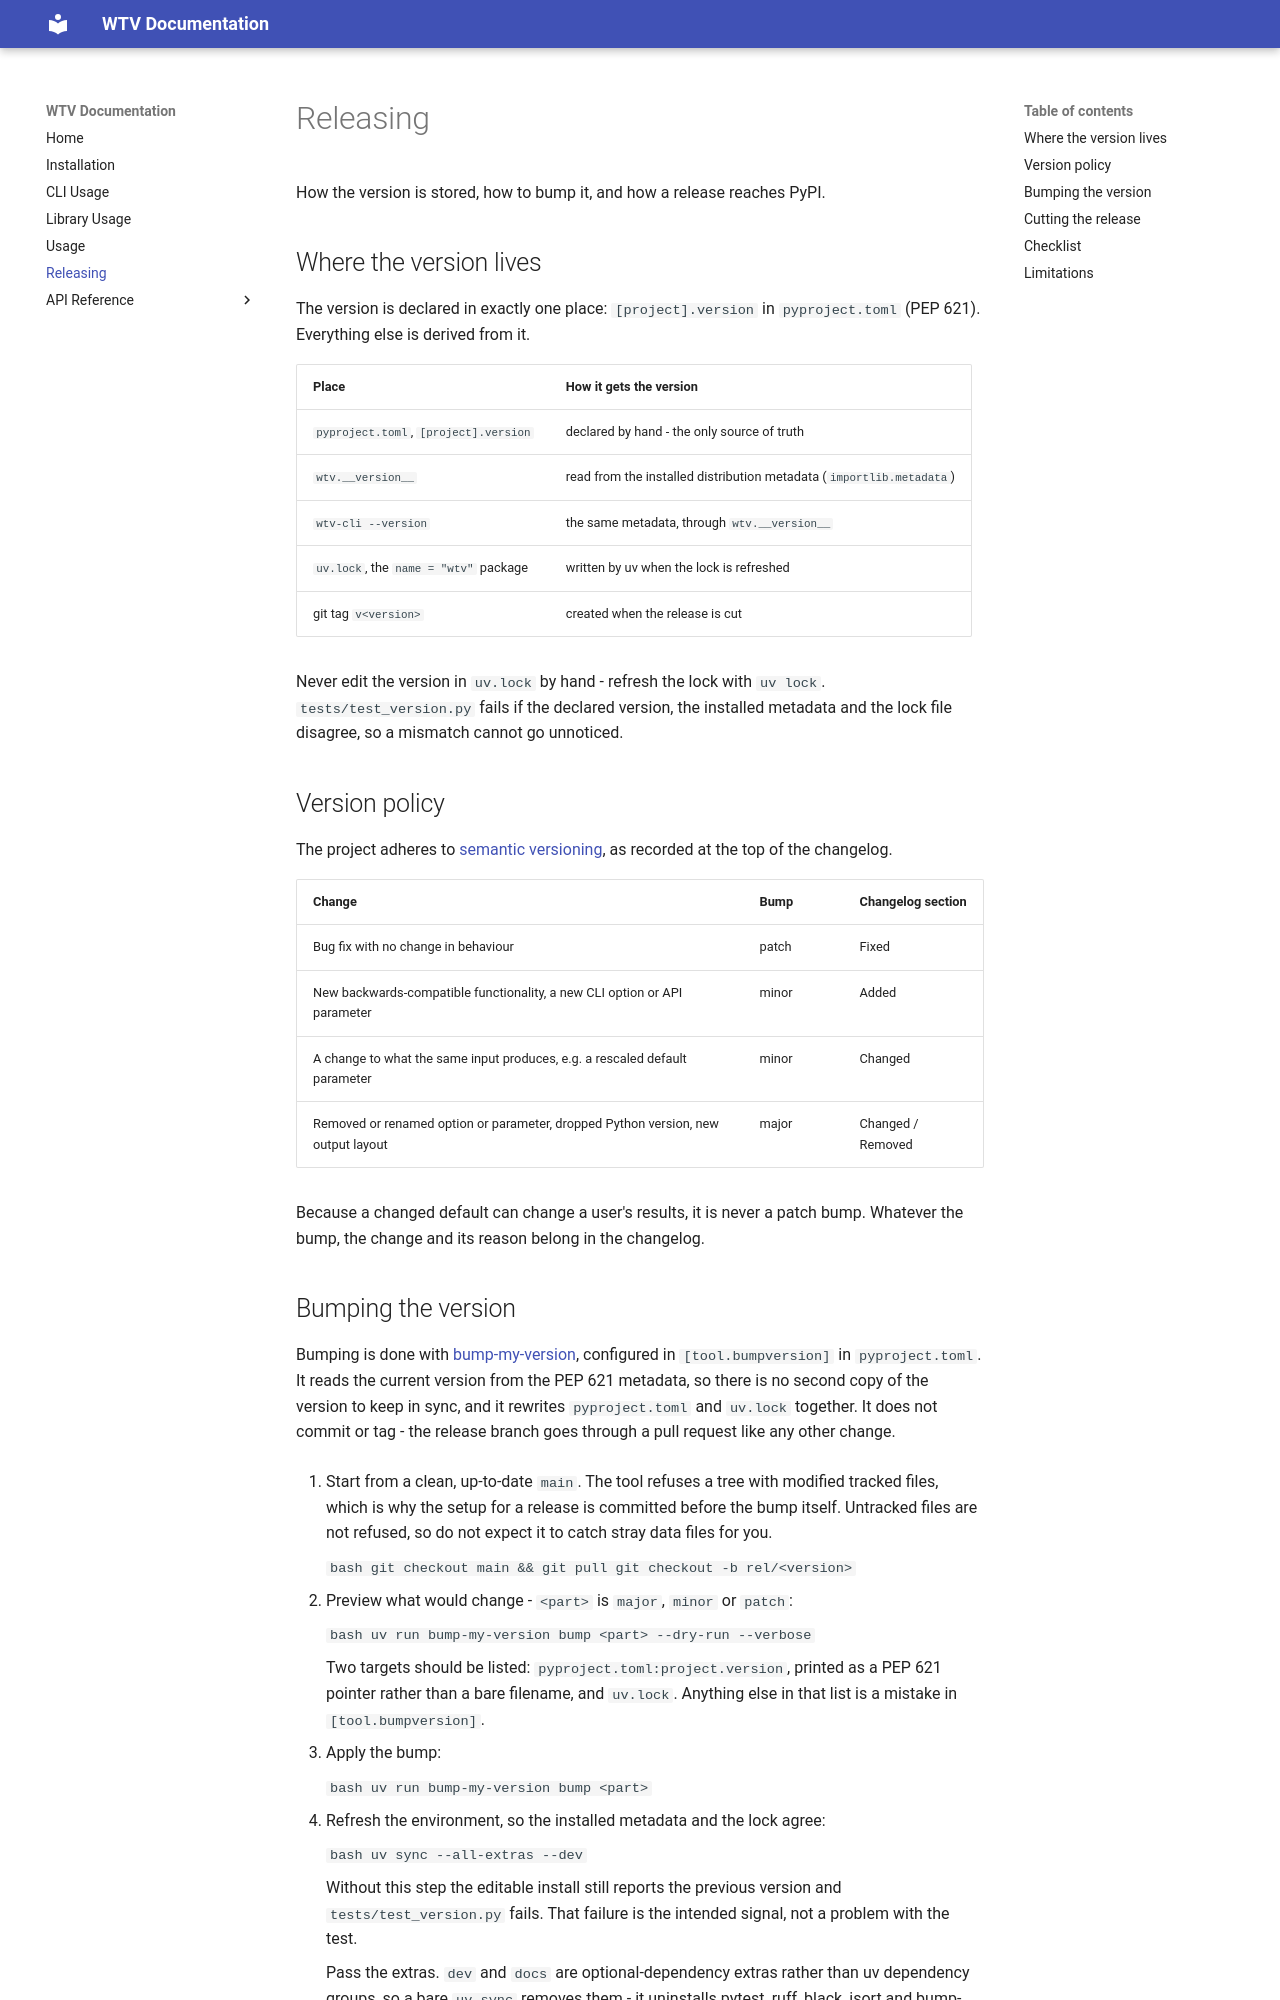

repository: RECETOX/wtv · page: releasing/index.html · generator: mkdocs

# Releasing

How the version is stored, how to bump it, and how a release reaches PyPI.

## Where the version lives

The version is declared in exactly one place: `[project].version` in
`pyproject.toml` (PEP 621). Everything else is derived from it.

| Place                                   | How it gets the version                                            |
| --------------------------------------- | ------------------------------------------------------------------ |
| `pyproject.toml`, `[project].version`   | declared by hand - the only source of truth                        |
| `wtv.__version__`                       | read from the installed distribution metadata (`importlib.metadata`) |
| `wtv-cli --version`                     | the same metadata, through `wtv.__version__`                       |
| `uv.lock`, the `name = "wtv"` package   | written by uv when the lock is refreshed                           |
| git tag `v<version>`                    | created when the release is cut                                    |

Never edit the version in `uv.lock` by hand - refresh the lock with `uv lock`.
`tests/test_version.py` fails if the declared version, the installed metadata and
the lock file disagree, so a mismatch cannot go unnoticed.

## Version policy

The project adheres to [semantic versioning](https://semver.org/spec/v2.0.0.html),
as recorded at the top of the changelog.

| Change                                                                     | Bump  | Changelog section |
| -------------------------------------------------------------------------- | ----- | ----------------- |
| Bug fix with no change in behaviour                                         | patch | Fixed             |
| New backwards-compatible functionality, a new CLI option or API parameter   | minor | Added             |
| A change to what the same input produces, e.g. a rescaled default parameter | minor | Changed           |
| Removed or renamed option or parameter, dropped Python version, new output layout | major | Changed / Removed |

Because a changed default can change a user's results, it is never a patch bump.
Whatever the bump, the change and its reason belong in the changelog.
